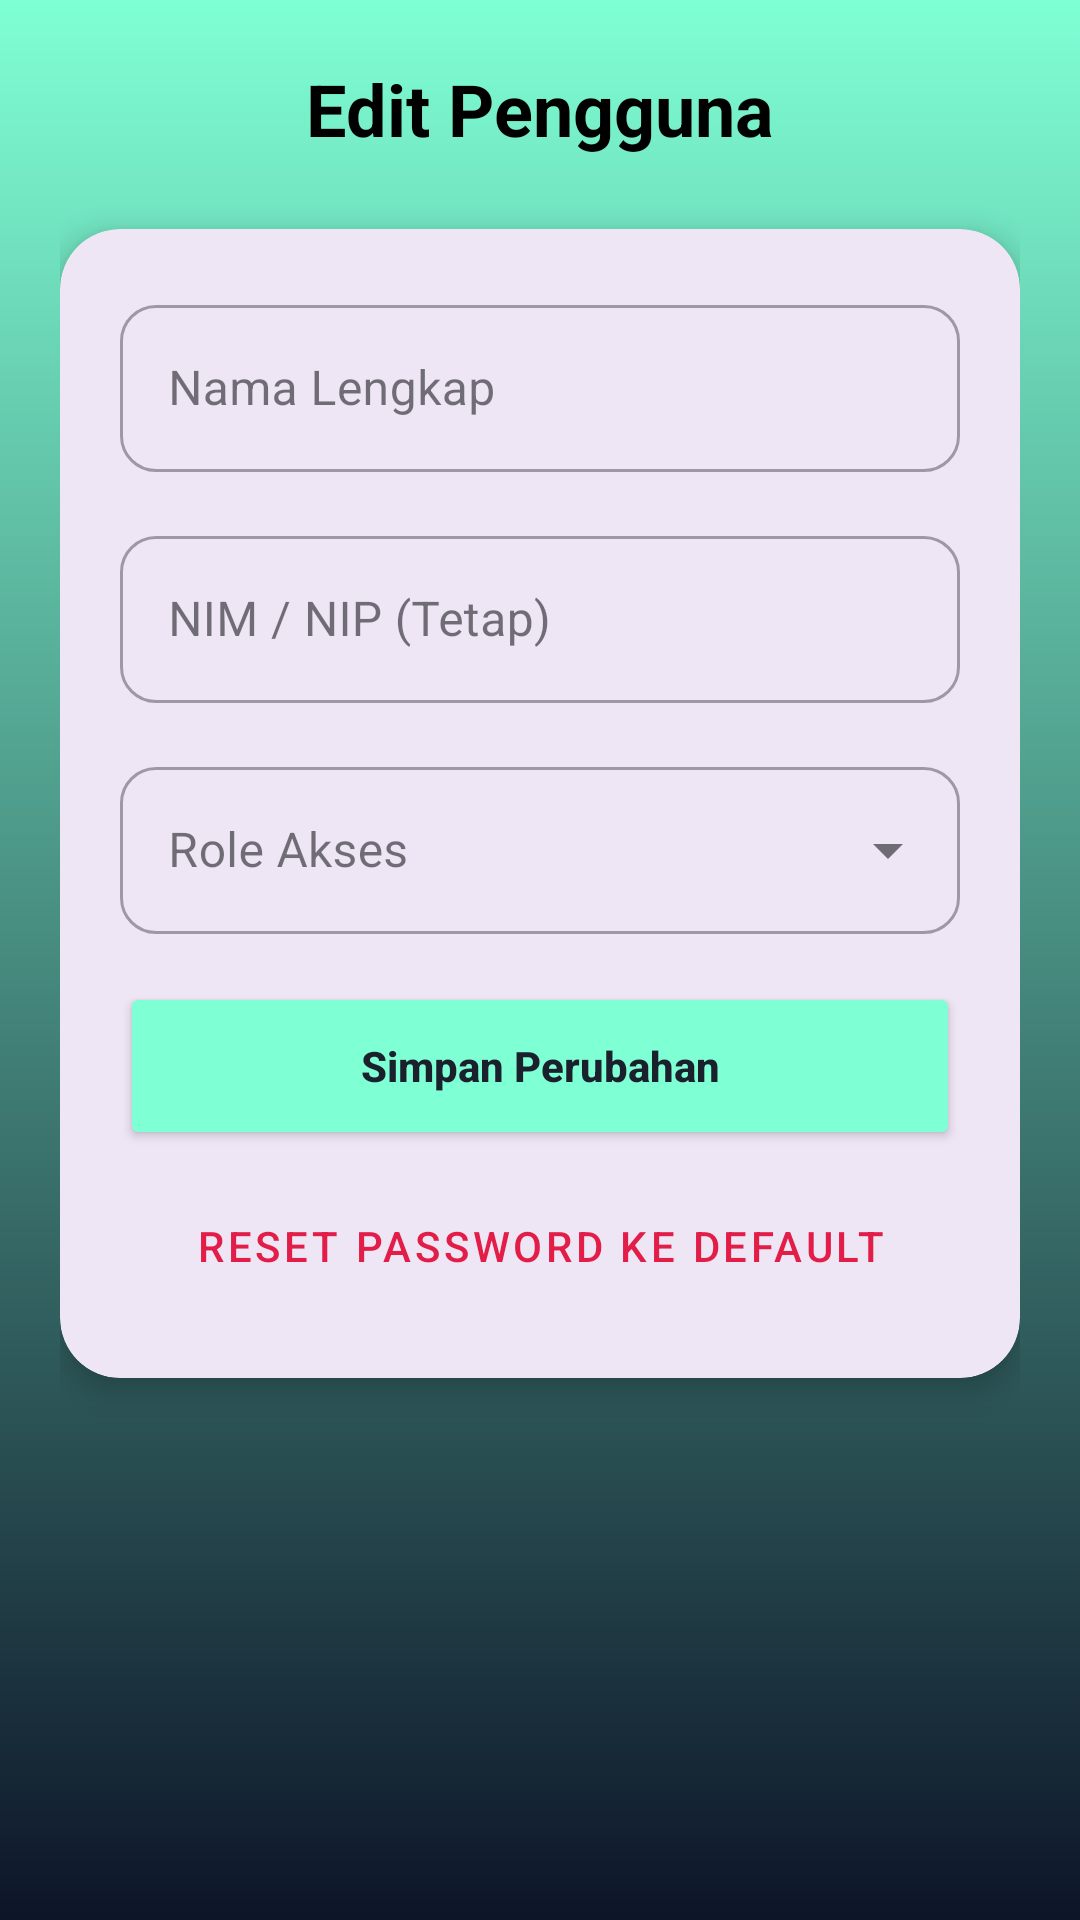

This screen was rendered from an Android layout file. Write that file and the resources it references.
<!-- AndroidManifest.xml: application theme Theme.SistemPeminjamanAlatLab -->
<!-- res/layout/adm_edit_user_activity.xml -->
<?xml version="1.0" encoding="utf-8"?>
<androidx.core.widget.NestedScrollView
    xmlns:android="http://schemas.android.com/apk/res/android"
    xmlns:app="http://schemas.android.com/apk/res-auto"
    android:layout_width="match_parent"
    android:layout_height="match_parent"
    android:background="@drawable/gradient_card"
    android:fillViewport="true">

    <LinearLayout
        android:layout_width="match_parent"
        android:layout_height="wrap_content"
        android:orientation="vertical"
        android:padding="20dp">

        <TextView
            android:layout_width="wrap_content"
            android:layout_height="wrap_content"
            android:layout_gravity="center"
            android:text="Edit Pengguna"
            android:textColor="#000000"
            android:textSize="24sp"
            android:textStyle="bold"
            android:layout_marginBottom="24dp"/>

        <com.google.android.material.card.MaterialCardView
            android:layout_width="match_parent"
            android:layout_height="wrap_content"
            app:cardCornerRadius="20dp"
            app:cardElevation="6dp"
            app:strokeWidth="0dp">

            <LinearLayout
                android:layout_width="match_parent"
                android:layout_height="wrap_content"
                android:orientation="vertical"
                android:padding="20dp">

                <com.google.android.material.textfield.TextInputLayout
                    style="@style/Widget.MaterialComponents.TextInputLayout.OutlinedBox"
                    android:layout_width="match_parent"
                    android:layout_height="wrap_content"
                    android:layout_marginBottom="16dp"
                    app:boxCornerRadiusTopStart="12dp"
                    app:boxCornerRadiusTopEnd="12dp"
                    app:boxCornerRadiusBottomStart="12dp"
                    app:boxCornerRadiusBottomEnd="12dp"
                    android:hint="Nama Lengkap">
                    <com.google.android.material.textfield.TextInputEditText
                        android:id="@+id/et_edit_nama"
                        android:layout_width="match_parent"
                        android:layout_height="wrap_content" />
                </com.google.android.material.textfield.TextInputLayout>

                <com.google.android.material.textfield.TextInputLayout
                    style="@style/Widget.MaterialComponents.TextInputLayout.OutlinedBox"
                    android:layout_width="match_parent"
                    android:layout_height="wrap_content"
                    android:layout_marginBottom="16dp"
                    app:boxCornerRadiusTopStart="12dp"
                    app:boxCornerRadiusTopEnd="12dp"
                    app:boxCornerRadiusBottomStart="12dp"
                    app:boxCornerRadiusBottomEnd="12dp"
                    app:startIconDrawable="@drawable/ic_lock"
                    android:hint="NIM / NIP (Tetap)">
                    <com.google.android.material.textfield.TextInputEditText
                        android:id="@+id/et_edit_nim"
                        android:layout_width="match_parent"
                        android:layout_height="wrap_content"
                        android:textColor="#888888"
                        android:enabled="false" />
                </com.google.android.material.textfield.TextInputLayout>

                <com.google.android.material.textfield.TextInputLayout
                    style="@style/Widget.MaterialComponents.TextInputLayout.OutlinedBox.ExposedDropdownMenu"
                    android:layout_width="match_parent"
                    android:layout_height="wrap_content"
                    android:layout_marginBottom="16dp"
                    app:boxCornerRadiusTopStart="12dp"
                    app:boxCornerRadiusTopEnd="12dp"
                    app:boxCornerRadiusBottomStart="12dp"
                    app:boxCornerRadiusBottomEnd="12dp"
                    android:hint="Role Akses">
                    <AutoCompleteTextView
                        android:id="@+id/dropdown_role"
                        android:layout_width="match_parent"
                        android:layout_height="wrap_content"
                        android:inputType="none" />
                </com.google.android.material.textfield.TextInputLayout>

                <Button
                    android:id="@+id/btn_save_user"
                    android:layout_width="match_parent"
                    android:layout_height="56dp"
                    android:text="Simpan Perubahan"
                    android:textAllCaps="false"
                    android:textStyle="bold"
                    app:cornerRadius="20dp"
                    android:backgroundTint="@color/aquamarine"
                    android:textColor="@color/dark_text" />

                <Button
                    android:id="@+id/btn_reset_password"
                    style="@style/Widget.MaterialComponents.Button.TextButton"
                    android:layout_width="match_parent"
                    android:layout_height="wrap_content"
                    android:layout_marginTop="8dp"
                    android:text="Reset Password ke Default"
                    android:textColor="#E11D48" />

            </LinearLayout>
        </com.google.android.material.card.MaterialCardView>

    </LinearLayout>
</androidx.core.widget.NestedScrollView>
<!-- resources referenced by this layout -->
<resources>
  <color name="aquamarine">#7FFFD4</color>
  <color name="dark_text">#1A202C</color>
  <!-- drawable gradient_card (drawable) -->
  <?xml version="1.0" encoding="utf-8"?>
  <shape xmlns:android="http://schemas.android.com/apk/res/android">
  
      <gradient
          android:startColor="#7FFFD4"
          android:endColor="#0D1528"
          android:angle="270" />
  
  
  </shape>
  <style name="Theme.SistemPeminjamanAlatLab" parent="Base.Theme.SistemPeminjamanAlatLab" />
  <style name="Base.Theme.SistemPeminjamanAlatLab" parent="Theme.Material3.DayNight.NoActionBar">
          
          
      </style>
</resources>
